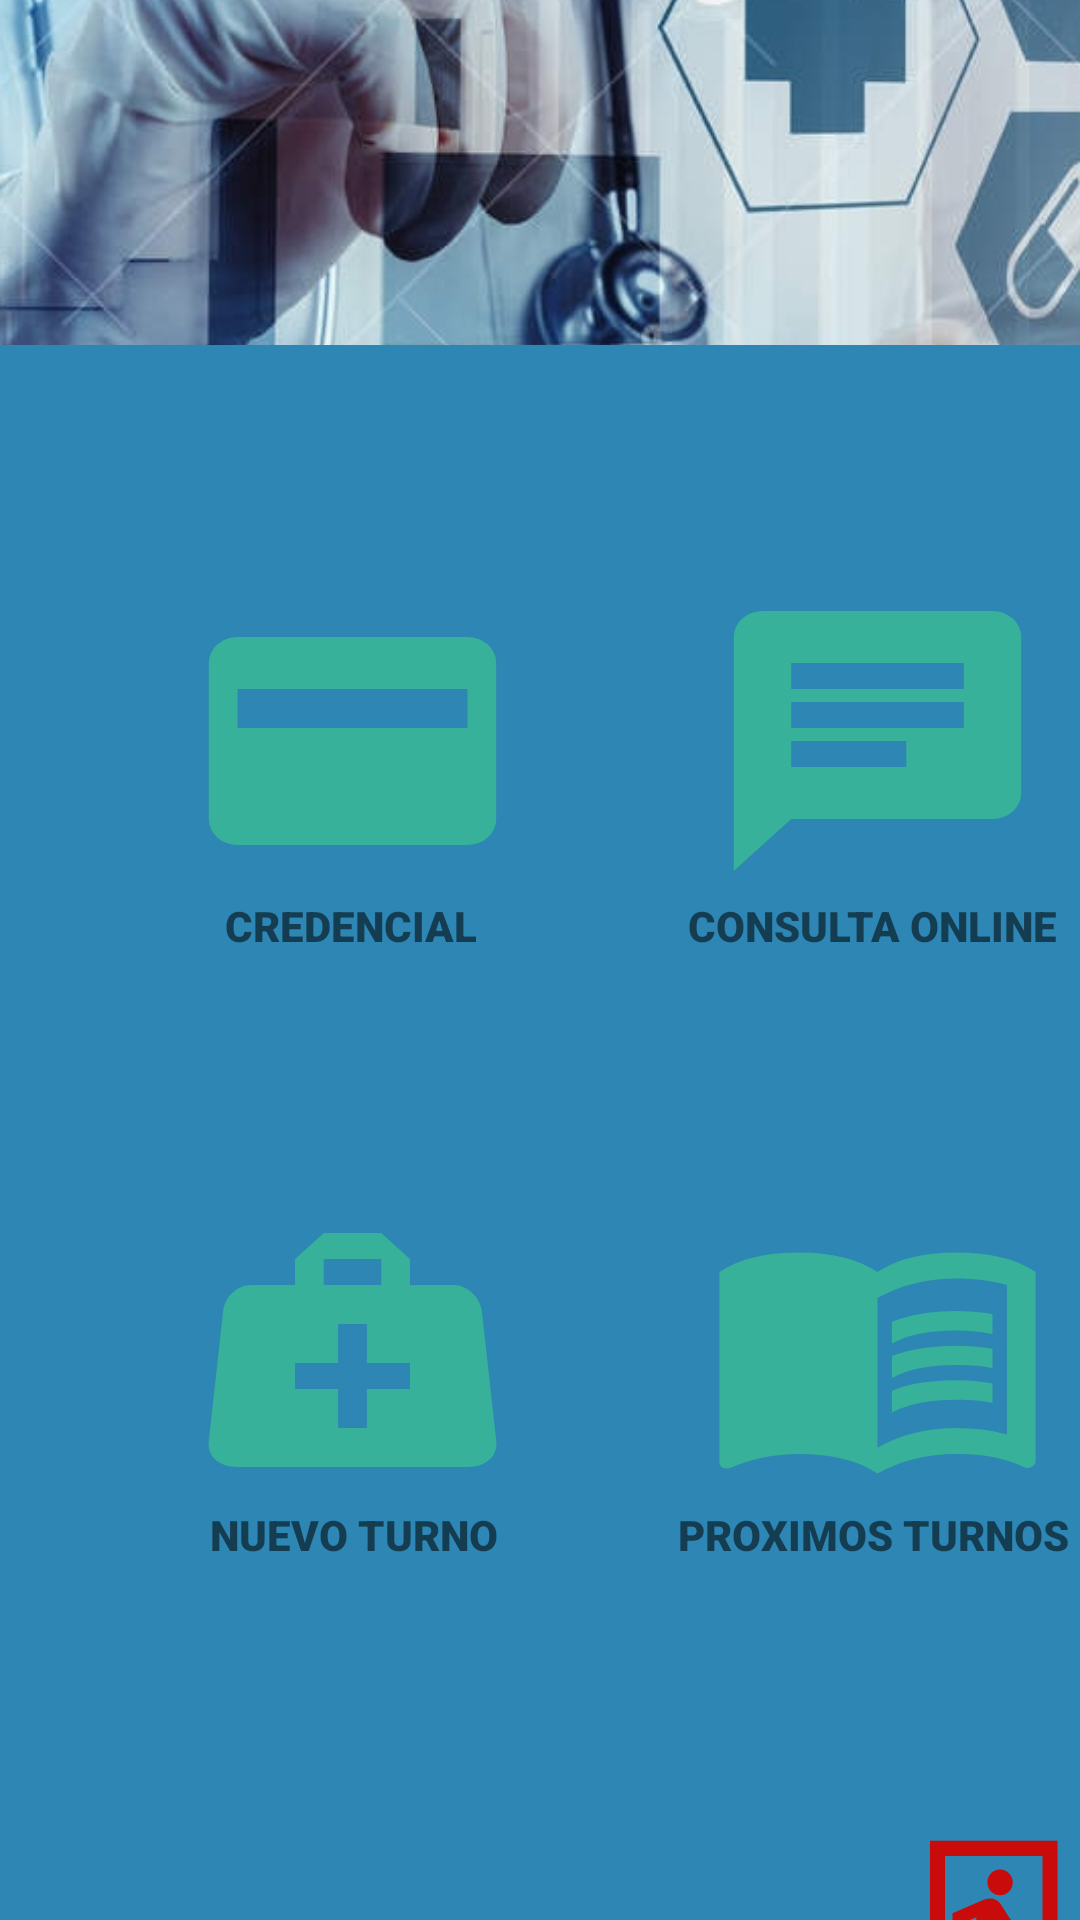

The Android layout XML behind this screen, and the referenced resources:
<!-- AndroidManifest.xml: application theme Theme.Medicine -->
<!-- res/layout/fragment_user_menu.xml -->
<?xml version="1.0" encoding="utf-8"?>
<layout xmlns:android="http://schemas.android.com/apk/res/android"
    xmlns:tools="http://schemas.android.com/tools"
    xmlns:app="http://schemas.android.com/apk/res-auto">
<LinearLayout
    android:layout_width="match_parent"
    android:layout_height="match_parent"
    tools:context="ui.UserMenu"
    android:orientation="vertical"
    android:background="#2D86B3"
    >
    <ImageView
        android:id="@+id/imageView"
        android:layout_width="wrap_content"
        android:layout_height="115dp"
        android:src="@drawable/logonicimedico"
        android:scaleType="centerCrop"
        />
    <LinearLayout
    android:layout_width="wrap_content"
    android:layout_height="wrap_content"
    >
    <androidx.appcompat.widget.AppCompatButton
        android:id="@+id/bt_credencial"
        android:layout_width="115dp"
        android:layout_height="104dp"
        android:layout_marginTop="80dp"
        android:layout_marginStart="60dp"
        android:background="@drawable/ic_credencial"
        android:foreground="?android:attr/selectableItemBackground"/>



    <androidx.appcompat.widget.AppCompatButton
        android:id="@+id/bt_consulta_online"
        android:layout_width="115dp"
        android:layout_height="104dp"
        android:layout_marginTop="80dp"
        android:layout_marginStart="60dp"
        android:background="@drawable/ic_consulta_online"
        android:foreground="?android:attr/selectableItemBackground"/>



</LinearLayout>
    <LinearLayout
        android:layout_width="wrap_content"
        android:layout_height="wrap_content">
        <androidx.appcompat.widget.AppCompatTextView
            android:layout_width="wrap_content"
            android:layout_height="wrap_content"
            android:text="@string/credencial"
            android:layout_marginStart="75dp"
            app:fontFamily="sans-serif-black"/>
        <androidx.appcompat.widget.AppCompatTextView
            android:layout_width="wrap_content"
            android:layout_height="wrap_content"
            android:text="@string/consulta_online"
            android:layout_marginStart="70dp"
            app:fontFamily="sans-serif-black"/>
    </LinearLayout>


    <LinearLayout
    android:layout_width="wrap_content"
    android:layout_height="wrap_content"
    >
    <androidx.appcompat.widget.AppCompatButton
        android:id="@+id/bt_sacar_turno"
        android:layout_width="115dp"
        android:layout_height="104dp"
        android:layout_marginTop="80dp"
        android:layout_marginStart="60dp"
        android:background="@drawable/ic_sacar_turno"
        android:foreground="?android:attr/selectableItemBackground"/>



    <androidx.appcompat.widget.AppCompatButton
        android:id="@+id/bt_historial_turno"
        android:layout_width="115dp"
        android:layout_height="104dp"
        android:layout_marginTop="80dp"
        android:layout_marginStart="60dp"
        android:background="@drawable/ic_historial_turnos"
        android:foreground="?android:attr/selectableItemBackground"/>



</LinearLayout>
  <LinearLayout
      android:layout_width="wrap_content"
      android:layout_height="wrap_content">
    <androidx.appcompat.widget.AppCompatTextView
        android:layout_width="wrap_content"
        android:layout_height="wrap_content"
        android:text="@string/turnos"
        android:layout_marginStart="70dp"
        app:fontFamily="sans-serif-black"/>
    <androidx.appcompat.widget.AppCompatTextView
        android:layout_width="wrap_content"
        android:layout_height="wrap_content"
        android:text="@string/proximos_turnos"
        android:layout_marginStart="60dp"
        app:fontFamily="sans-serif-black"/>

  </LinearLayout>

    <androidx.appcompat.widget.AppCompatButton
        android:id="@+id/bt_salir"
        android:layout_width="60dp"
        android:layout_height="61dp"
        android:layout_marginStart="300dp"
        android:layout_marginTop="90dp"
        android:background="@drawable/ic_salir"
        android:foreground="?android:attr/selectableItemBackground"

      />
    <androidx.appcompat.widget.AppCompatTextView
        android:layout_width="wrap_content"
        android:layout_height="wrap_content"
        android:text="cerrar sesion"
        android:layout_marginStart="290dp"
        app:fontFamily="sans-serif-black"/>

</LinearLayout>
</layout>
<!-- resources referenced by this layout -->
<resources>
  <!-- drawable ic_consulta_online (drawable) -->
  <vector xmlns:android="http://schemas.android.com/apk/res/android" android:height="24dp" android:width="24dp" android:viewportWidth="24" android:viewportHeight="24">
      <path android:fillColor="#37B199" android:pathData="M20,2H4A2,2 0 0,0 2,4V22L6,18H20A2,2 0 0,0 22,16V4A2,2 0 0,0 20,2M6,9H18V11H6M14,14H6V12H14M18,8H6V6H18"/>
  </vector>
  <!-- drawable ic_credencial (drawable) -->
  <?xml version="1.0" encoding="utf-8"?>
  <vector xmlns:android="http://schemas.android.com/apk/res/android" android:height="24dp" android:width="24dp" android:viewportWidth="24" android:viewportHeight="24">
      <path android:fillColor="#37B199" android:pathData="M20 4H4A2 2 0 0 0 2 6V18A2 2 0 0 0 4 20H20A2 2 0 0 0 22 18V6A2 2 0 0 0 20 4M20 11H4V8H20Z"/>
  </vector>
  <!-- drawable ic_sacar_turno (drawable) -->
  <vector xmlns:android="http://schemas.android.com/apk/res/android" android:height="24dp" android:width="24dp" android:viewportWidth="24" android:viewportHeight="24">
      <path android:fillColor="#37B199" android:pathData="M10,3L8,5V7H5C3.85,7 3.12,8 3,9L2,19C1.88,20 2.54,21 4,21H20C21.46,21 22.12,20 22,19L21,9C20.88,8 20.06,7 19,7H16V5L14,3H10M10,5H14V7H10V5M11,10H13V13H16V15H13V18H11V15H8V13H11V10Z"/>
  </vector>
  <!-- drawable ic_salir (drawable) -->
  <?xml version="1.0" encoding="utf-8"?>
  <vector xmlns:android="http://schemas.android.com/apk/res/android" android:height="24dp" android:width="24dp" android:viewportWidth="24" android:viewportHeight="24">
      <path android:fillColor="#CA0B0B"
          android:pathData="M13.34,8.17C12.41,8.17 11.65,7.4 11.65,6.47A1.69,1.69 0 0,1 13.34,4.78C14.28,4.78 15.04,5.54 15.04,6.47C15.04,7.4 14.28,8.17 13.34,8.17M10.3,19.93L4.37,18.75L4.71,17.05L8.86,17.9L10.21,11.04L8.69,11.64V14.5H7V10.54L11.4,8.67L12.07,8.59C12.67,8.59 13.17,8.93 13.5,9.44L14.36,10.79C15.04,12 16.39,12.82 18,12.82V14.5C16.14,14.5 14.44,13.67 13.34,12.4L12.84,14.94L14.61,16.63V23H12.92V17.9L11.14,16.21L10.3,19.93M21,23H19V3H6V16.11L4,15.69V1H21V23M6,23H4V19.78L6,20.2V23Z"/>
  </vector>
  <string name="consulta_online">CONSULTA ONLINE</string>
  <string name="credencial">CREDENCIAL</string>
  <string name="proximos_turnos">PROXIMOS TURNOS</string>
  <string name="turnos">NUEVO TURNO</string>
  <style name="Theme.Medicine" parent="Theme.MaterialComponents.DayNight.DarkActionBar">
          
          <item name="colorPrimary">@color/purple_500</item>
          <item name="colorPrimaryVariant">@color/purple_700</item>
          <item name="colorOnPrimary">@color/white</item>
          
          <item name="colorSecondary">@color/teal_200</item>
          <item name="colorSecondaryVariant">@color/teal_700</item>
          <item name="colorOnSecondary">@color/black</item>
          
          <item name="android:statusBarColor">?attr/colorPrimaryVariant</item>
          
      </style>
  <color name="purple_500">#FF6200EE</color>
  <color name="purple_700">#FF3700B3</color>
  <color name="white">#FFFFFFFF</color>
  <color name="teal_200">#FF03DAC5</color>
  <color name="teal_700">#FF018786</color>
  <color name="black">#FF000000</color>
</resources>
